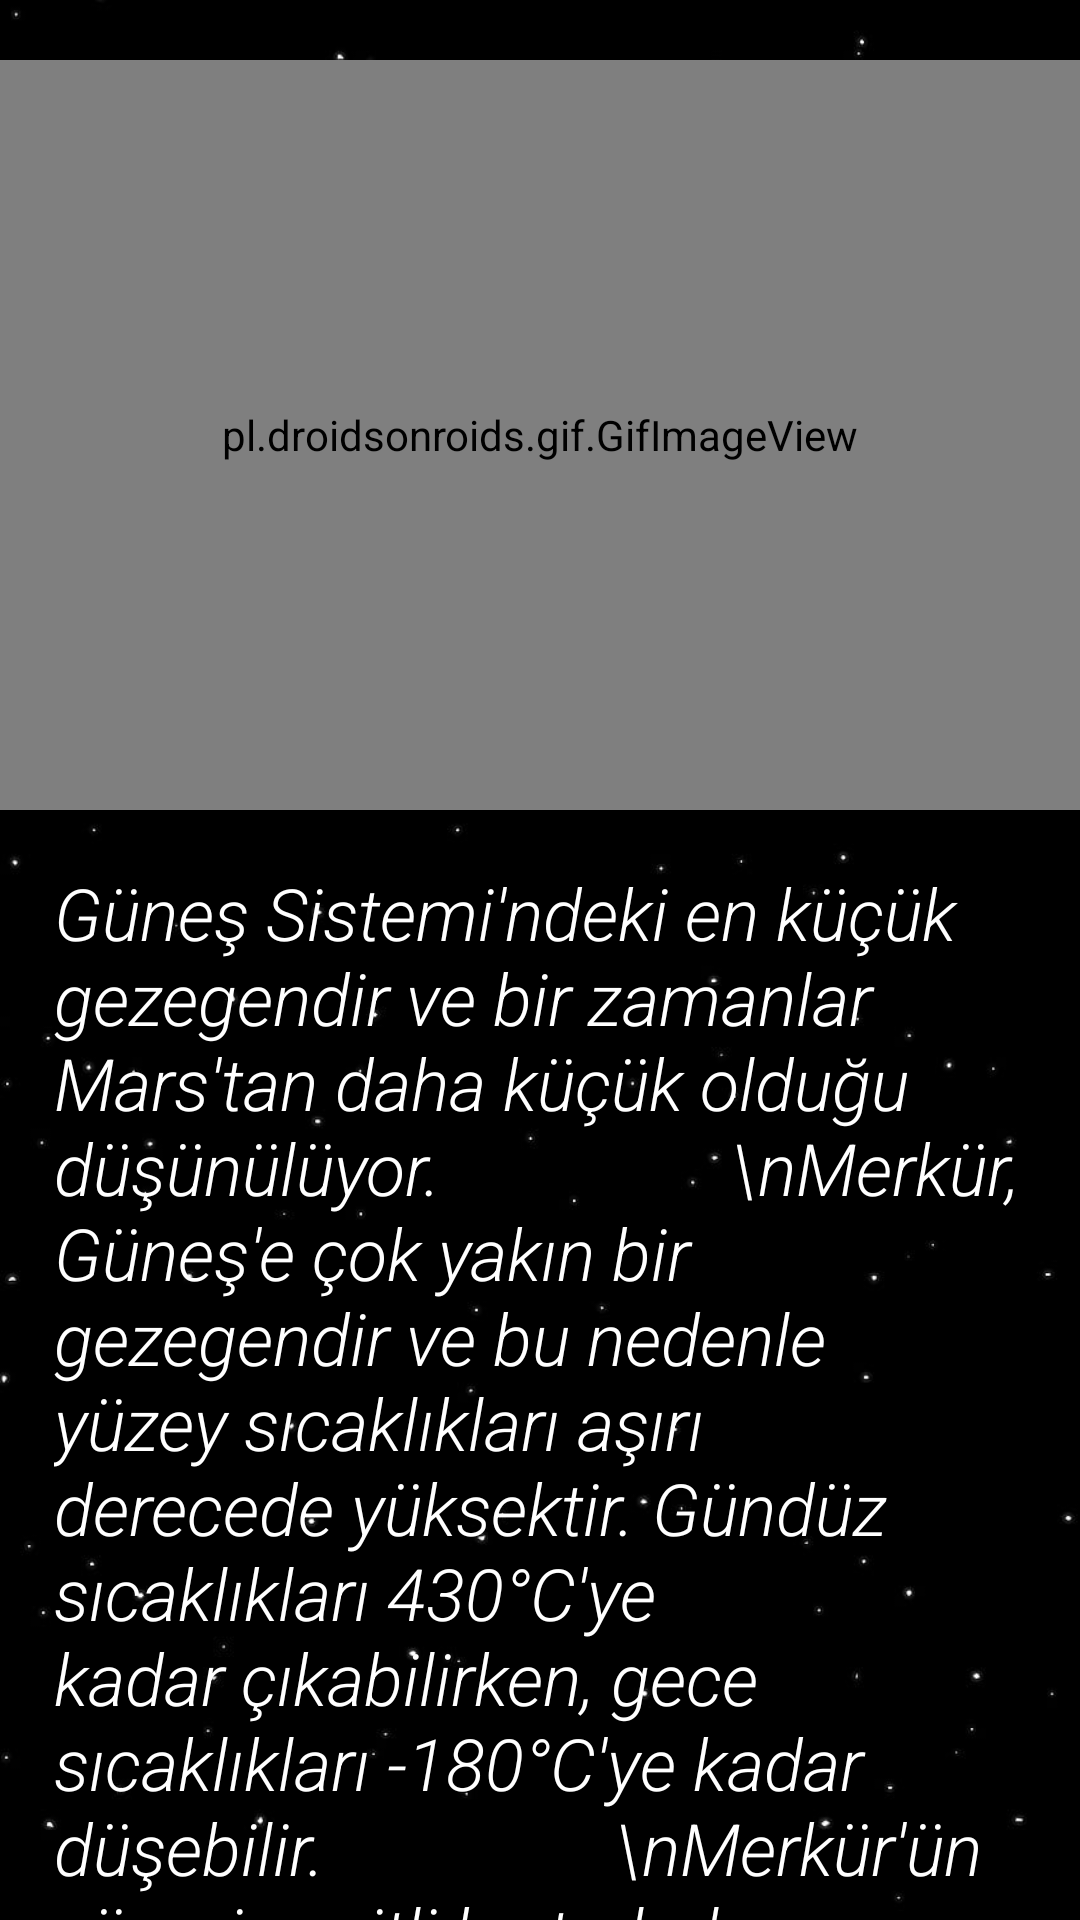

Reconstruct the res/layout file that produces this screen, plus the resources it refers to.
<!-- AndroidManifest.xml: application theme Theme.SolarExplore -->
<!-- res/layout/activity_merkur.xml -->
<?xml version="1.0" encoding="utf-8"?>
<RelativeLayout xmlns:android="http://schemas.android.com/apk/res/android"
    xmlns:tools="http://schemas.android.com/tools"
    android:layout_width="match_parent"
    android:layout_height="match_parent"
    android:background="@drawable/starswallpaper"
    tools:context=".Merkur">


    <pl.droidsonroids.gif.GifImageView
        android:id="@+id/merkurGif"
        android:layout_width="250dp"
        android:layout_height="250dp"
        android:src="@drawable/merkur_gif"
        android:layout_alignParentLeft="true"
        android:layout_alignParentRight="true"
        android:layout_marginTop="20dp"
        />

    <ScrollView
        android:layout_width="match_parent"
        android:layout_height="match_parent"
        android:layout_below="@+id/merkurGif">

        <LinearLayout
            android:layout_width="match_parent"
            android:layout_height="match_parent"
            android:orientation="vertical">

            <TextView
                android:layout_width="match_parent"
                android:layout_height="match_parent"
                android:textColor="@color/white"
                android:layout_margin="10dp"
                android:textSize="24sp"
                android:textStyle="italic"
                android:padding="8dp"
                android:fontFamily="sans-serif-light"
                android:text="Güneş Sistemi'ndeki en küçük gezegendir ve bir zamanlar Mars'tan daha küçük olduğu düşünülüyor.
                \nMerkür, Güneş'e çok yakın bir gezegendir ve bu nedenle yüzey sıcaklıkları aşırı derecede yüksektir. Gündüz sıcaklıkları 430°C'ye kadar çıkabilirken, gece sıcaklıkları -180°C'ye kadar düşebilir.
                \nMerkür'ün yüzeyi çeşitli kraterlerle kaplıdır ve bu kraterler Güneş rüzgarlarından ve mikrometeorit çarpışmalarından kaynaklanan bombardıman sonucu oluşmuştur.
                \nMerkür, neredeyse hiç atmosferi olmayan bir gezegendir. Bu nedenle atmosfer basıncı neredeyse sıfırdır."/>

            <TextView
                android:layout_width="match_parent"
                android:layout_height="match_parent"
                android:textColor="@color/white"
                android:layout_margin="10dp"
                android:textSize="24sp"
                android:textStyle="bold"
                android:padding="8dp"
                android:text="İlginç Bilgiler"/>

            <TextView
                android:layout_width="match_parent"
                android:layout_height="match_parent"
                android:textColor="@color/white"
                android:layout_margin="10dp"
                android:textSize="24sp"
                android:textStyle="italic"
                android:padding="8dp"
                android:text="Merkür'ün bir ucu güneşe dönük olduğu için, diğer ucu sürekli olarak karanlık ve soğuktur. Bu karanlık kutup, Güneş Sistemi'ndeki diğer gezegenlerde görülmeyen bir özelliktir.
                \nMerkür'ün yörüngesi diğer gezegenlere göre oldukça eğiktir. Bu, onun yörüngesinin düzensiz olduğu anlamına gelir.
                \nMerkür, 1974'te NASA'nın Mariner 10 uzay aracı tarafından ziyaret edilen ilk gezegen oldu. Daha sonra 2004 ve 2011 yıllarında NASA'nın MESSENGER misyonu tarafından daha detaylı bir şekilde incelendi."/>
        </LinearLayout>

    </ScrollView>

</RelativeLayout>
<!-- resources referenced by this layout -->
<resources>
  <!-- drawable starswallpaper: jpg bitmap (drawable, 13379 bytes) -->
  <style name="Theme.SolarExplore" parent="Base.Theme.SolarExplore" />
  <style name="Base.Theme.SolarExplore" parent="Theme.AppCompat.DayNight.DarkActionBar">
          
          <item name="colorPrimary">@color/black</item>
      </style>
  <!-- not gathered from this repository: default colours our renderer supplied (Android Studio template values) -->
  <color name="black">#FF000000</color>
  <color name="white">#FFFFFFFF</color>
</resources>
